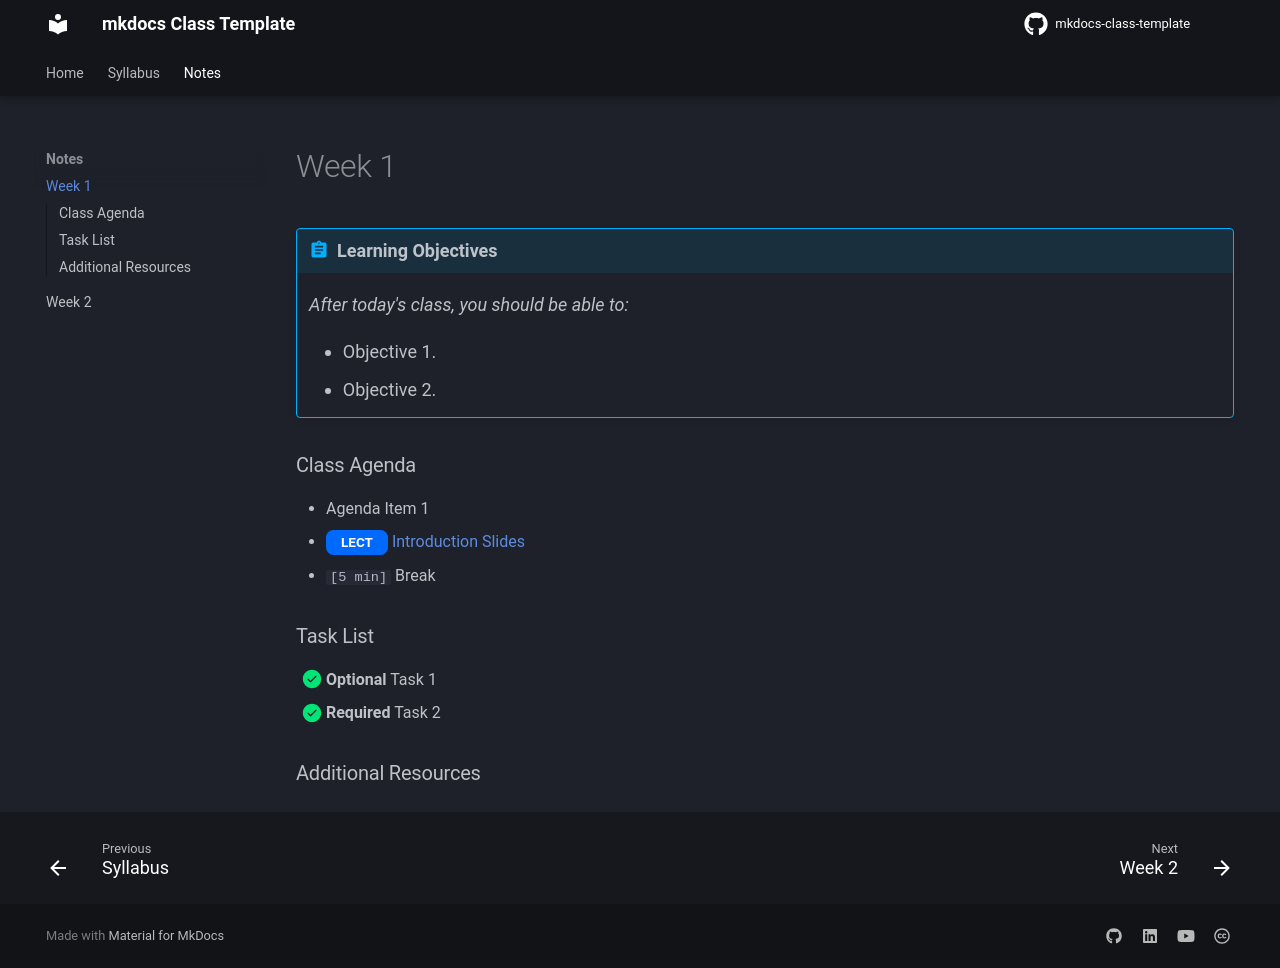

repository: dcyoung23/mkdocs-class-template · page: notes/week_1/index.html · generator: mkdocs

!!! abstract "Learning Objectives"

    *After today's class, you should be able to:*
    
    - Objective 1.
    - Objective 2.

### Class Agenda

- Agenda Item 1
- <span class="md-cal-badge md-cal-badge-blue">LECT</span> [Introduction Slides](https://www.google.com/)
- `[5 min]` Break

### Task List

- [x] **Optional** Task 1
- [x] **Required** Task 2

### Additional Resources
